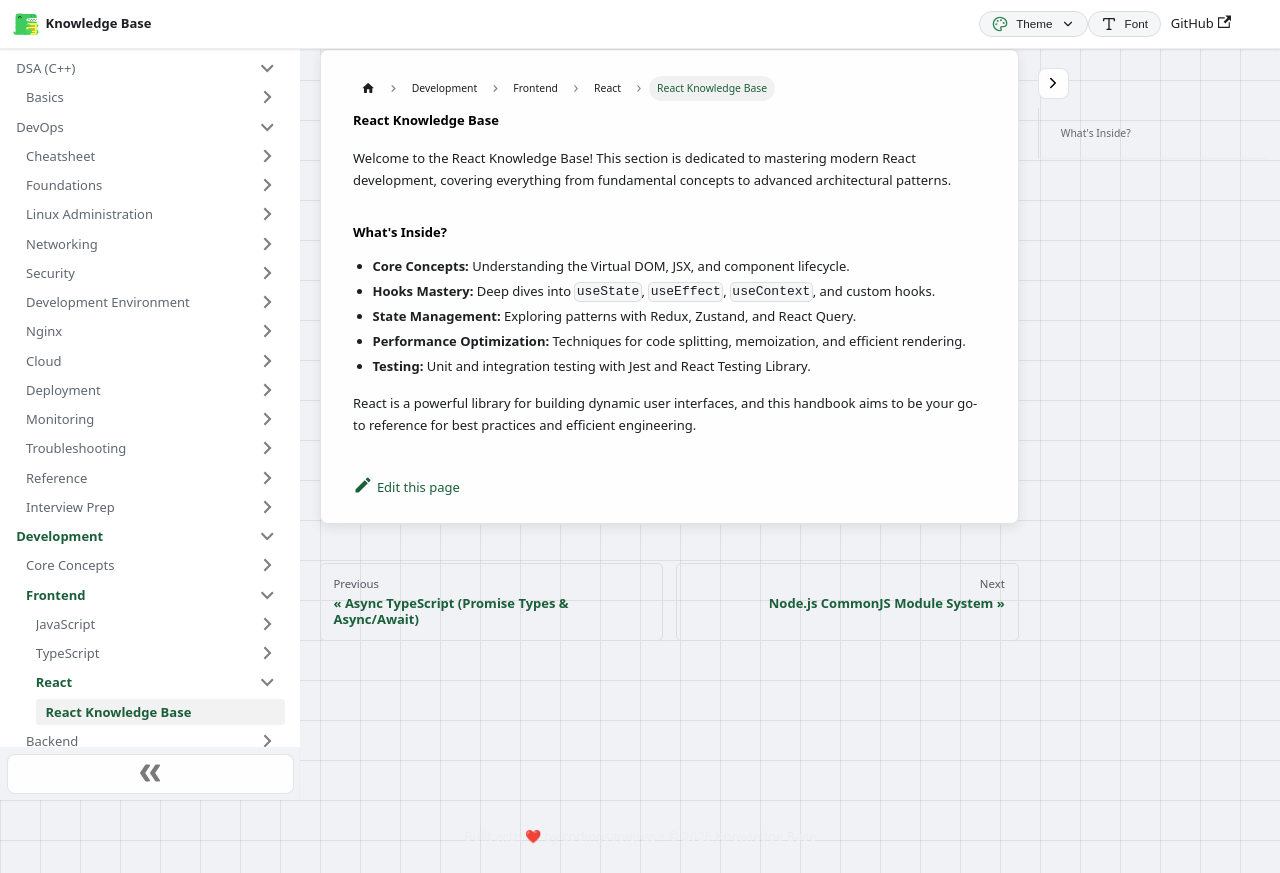

repository: codingsapienss/notes · page: docs/web-dev/react/intro.html · generator: docusaurus

# React Knowledge Base

Welcome to the React Knowledge Base! This section is dedicated to mastering modern React development, covering everything from fundamental concepts to advanced architectural patterns.

## What's Inside?

- **Core Concepts:** Understanding the Virtual DOM, JSX, and component lifecycle.
- **Hooks Mastery:** Deep dives into `useState`, `useEffect`, `useContext`, and custom hooks.
- **State Management:** Exploring patterns with Redux, Zustand, and React Query.
- **Performance Optimization:** Techniques for code splitting, memoization, and efficient rendering.
- **Testing:** Unit and integration testing with Jest and React Testing Library.

React is a powerful library for building dynamic user interfaces, and this handbook aims to be your go-to reference for best practices and efficient engineering.
